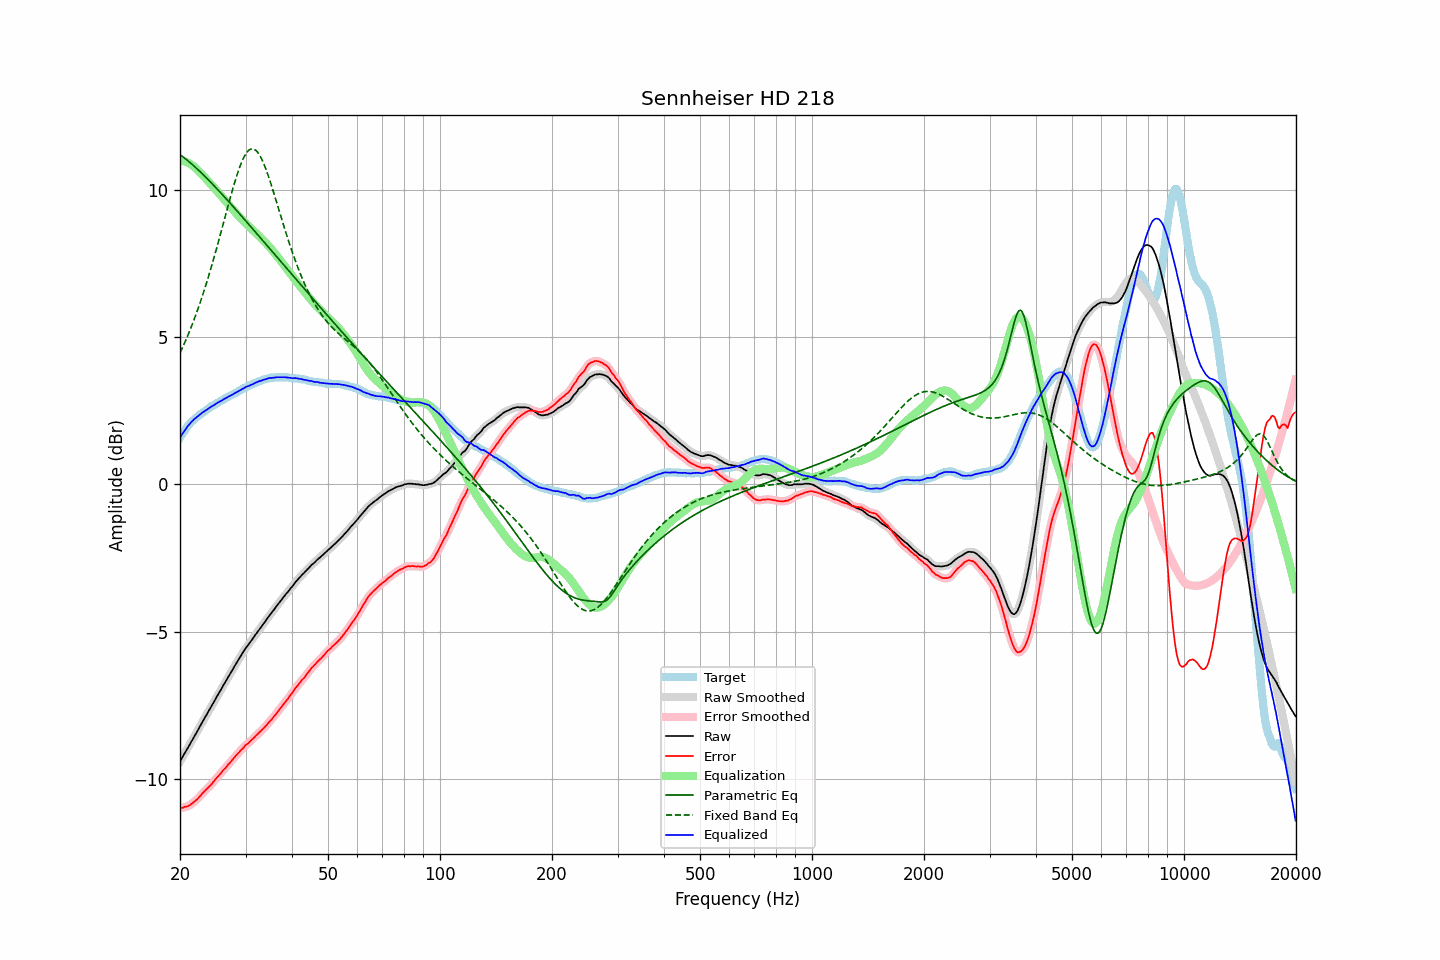

Source data for this figure (header and first rows):
frequency, raw, error, smoothed, error_smoothed, equalization, parametric_eq, fixed_band_eq, equalized_raw, equalized_smoothed, target
20.00, -9.41, -10.99, -9.41, -10.99, 10.99, 11.19, 4.46, 1.58, 1.58, 1.59
20.20, -9.31, -10.98, -9.31, -10.98, 10.98, 11.15, 4.58, 1.68, 1.67, 1.68
20.40, -9.22, -10.97, -9.21, -10.97, 10.97, 11.11, 4.69, 1.76, 1.76, 1.76
20.61, -9.12, -10.94, -9.12, -10.95, 10.96, 11.07, 4.82, 1.84, 1.84, 1.82
20.81, -9.03, -10.94, -9.03, -10.94, 10.94, 11.03, 4.94, 1.91, 1.91, 1.92
21.02, -8.93, -10.92, -8.93, -10.92, 10.91, 10.98, 5.07, 1.99, 1.99, 2.00
21.23, -8.84, -10.89, -8.83, -10.89, 10.88, 10.93, 5.21, 2.05, 2.05, 2.06
21.44, -8.74, -10.85, -8.74, -10.85, 10.85, 10.89, 5.34, 2.12, 2.11, 2.12
21.66, -8.65, -10.81, -8.64, -10.81, 10.81, 10.84, 5.48, 2.16, 2.17, 2.16
21.87, -8.55, -10.76, -8.55, -10.77, 10.77, 10.79, 5.63, 2.22, 2.22, 2.22
22.09, -8.46, -10.72, -8.45, -10.72, 10.72, 10.74, 5.78, 2.26, 2.26, 2.27
22.31, -8.36, -10.67, -8.36, -10.67, 10.66, 10.69, 5.93, 2.31, 2.31, 2.32
22.54, -8.26, -10.61, -8.26, -10.61, 10.61, 10.64, 6.08, 2.35, 2.35, 2.35
22.76, -8.16, -10.55, -8.16, -10.55, 10.55, 10.59, 6.24, 2.40, 2.39, 2.40
22.99, -8.06, -10.48, -8.06, -10.49, 10.50, 10.53, 6.41, 2.44, 2.44, 2.43
23.22, -7.97, -10.43, -7.96, -10.43, 10.44, 10.48, 6.58, 2.47, 2.47, 2.47
23.45, -7.87, -10.37, -7.87, -10.37, 10.38, 10.43, 6.75, 2.51, 2.51, 2.51
23.69, -7.78, -10.32, -7.78, -10.32, 10.32, 10.37, 6.92, 2.54, 2.55, 2.54
23.92, -7.68, -10.26, -7.68, -10.27, 10.26, 10.32, 7.10, 2.59, 2.58, 2.59
24.16, -7.59, -10.22, -7.58, -10.21, 10.20, 10.26, 7.29, 2.62, 2.62, 2.64
24.40, -7.49, -10.15, -7.49, -10.15, 10.14, 10.20, 7.47, 2.66, 2.66, 2.67
24.65, -7.40, -10.08, -7.39, -10.08, 10.08, 10.15, 7.67, 2.69, 2.69, 2.69
24.89, -7.30, -10.01, -7.30, -10.01, 10.02, 10.09, 7.86, 2.72, 2.72, 2.72
25.14, -7.20, -9.95, -7.20, -9.95, 9.96, 10.03, 8.06, 2.76, 2.76, 2.76
25.39, -7.11, -9.89, -7.10, -9.89, 9.89, 9.97, 8.26, 2.79, 2.79, 2.79
25.65, -7.01, -9.83, -7.01, -9.83, 9.83, 9.91, 8.46, 2.82, 2.82, 2.83
25.91, -6.92, -9.76, -6.91, -9.76, 9.76, 9.86, 8.66, 2.85, 2.85, 2.84
26.16, -6.82, -9.69, -6.82, -9.70, 9.70, 9.80, 8.86, 2.89, 2.88, 2.88
26.43, -6.73, -9.64, -6.73, -9.64, 9.64, 9.74, 9.07, 2.91, 2.91, 2.91
26.69, -6.64, -9.58, -6.63, -9.58, 9.58, 9.68, 9.27, 2.94, 2.94, 2.95
26.96, -6.54, -9.51, -6.54, -9.52, 9.51, 9.62, 9.48, 2.98, 2.97, 2.97
27.23, -6.45, -9.45, -6.45, -9.45, 9.45, 9.56, 9.68, 3.00, 3.00, 3.00
27.50, -6.36, -9.39, -6.36, -9.39, 9.39, 9.49, 9.87, 3.03, 3.03, 3.04
27.77, -6.27, -9.32, -6.26, -9.32, 9.32, 9.43, 10.06, 3.06, 3.06, 3.06
28.05, -6.17, -9.26, -6.17, -9.26, 9.26, 9.37, 10.25, 3.09, 3.09, 3.10
28.33, -6.08, -9.19, -6.08, -9.20, 9.20, 9.31, 10.43, 3.12, 3.12, 3.12
28.62, -5.99, -9.13, -5.99, -9.13, 9.14, 9.25, 10.59, 3.15, 3.15, 3.14
28.90, -5.90, -9.08, -5.90, -9.08, 9.08, 9.19, 10.75, 3.18, 3.18, 3.19
29.19, -5.81, -9.01, -5.81, -9.02, 9.02, 9.12, 10.89, 3.21, 3.21, 3.21
29.48, -5.72, -8.97, -5.72, -8.96, 8.96, 9.06, 11.02, 3.25, 3.24, 3.26
29.78, -5.64, -8.90, -5.63, -8.90, 8.91, 9.00, 11.13, 3.27, 3.28, 3.27
30.08, -5.55, -8.84, -5.55, -8.85, 8.86, 8.94, 11.22, 3.31, 3.30, 3.29
30.38, -5.48, -8.80, -5.48, -8.80, 8.80, 8.87, 11.30, 3.33, 3.33, 3.32
30.68, -5.41, -8.76, -5.40, -8.75, 8.75, 8.81, 11.35, 3.34, 3.35, 3.36
30.99, -5.33, -8.70, -5.33, -8.71, 8.70, 8.75, 11.38, 3.37, 3.37, 3.38
31.30, -5.26, -8.65, -5.25, -8.65, 8.65, 8.69, 11.39, 3.39, 3.40, 3.39
31.61, -5.18, -8.60, -5.18, -8.60, 8.60, 8.62, 11.38, 3.42, 3.42, 3.43
31.93, -5.10, -8.54, -5.10, -8.55, 8.55, 8.56, 11.35, 3.45, 3.45, 3.44
32.24, -5.03, -8.49, -5.02, -8.49, 8.50, 8.50, 11.29, 3.47, 3.47, 3.47
32.57, -4.95, -8.44, -4.95, -8.44, 8.44, 8.43, 11.22, 3.50, 3.49, 3.49
32.89, -4.88, -8.39, -4.88, -8.39, 8.39, 8.37, 11.13, 3.51, 3.51, 3.52
33.22, -4.81, -8.34, -4.80, -8.34, 8.33, 8.31, 11.02, 3.53, 3.53, 3.54
33.55, -4.73, -8.28, -4.73, -8.28, 8.28, 8.24, 10.90, 3.55, 3.55, 3.56
33.89, -4.66, -8.22, -4.65, -8.22, 8.22, 8.18, 10.76, 3.56, 3.57, 3.57
34.23, -4.58, -8.16, -4.58, -8.16, 8.16, 8.12, 10.62, 3.58, 3.59, 3.59
34.57, -4.50, -8.09, -4.50, -8.10, 8.10, 8.05, 10.46, 3.60, 3.60, 3.60
34.92, -4.43, -8.03, -4.43, -8.04, 8.04, 7.99, 10.30, 3.61, 3.61, 3.61
35.27, -4.36, -7.98, -4.36, -7.97, 7.97, 7.93, 10.13, 3.62, 3.62, 3.62
35.62, -4.29, -7.90, -4.29, -7.91, 7.91, 7.86, 9.95, 3.62, 3.62, 3.62
35.97, -4.22, -7.84, -4.21, -7.84, 7.84, 7.80, 9.77, 3.62, 3.63, 3.63
... 635 more rows
